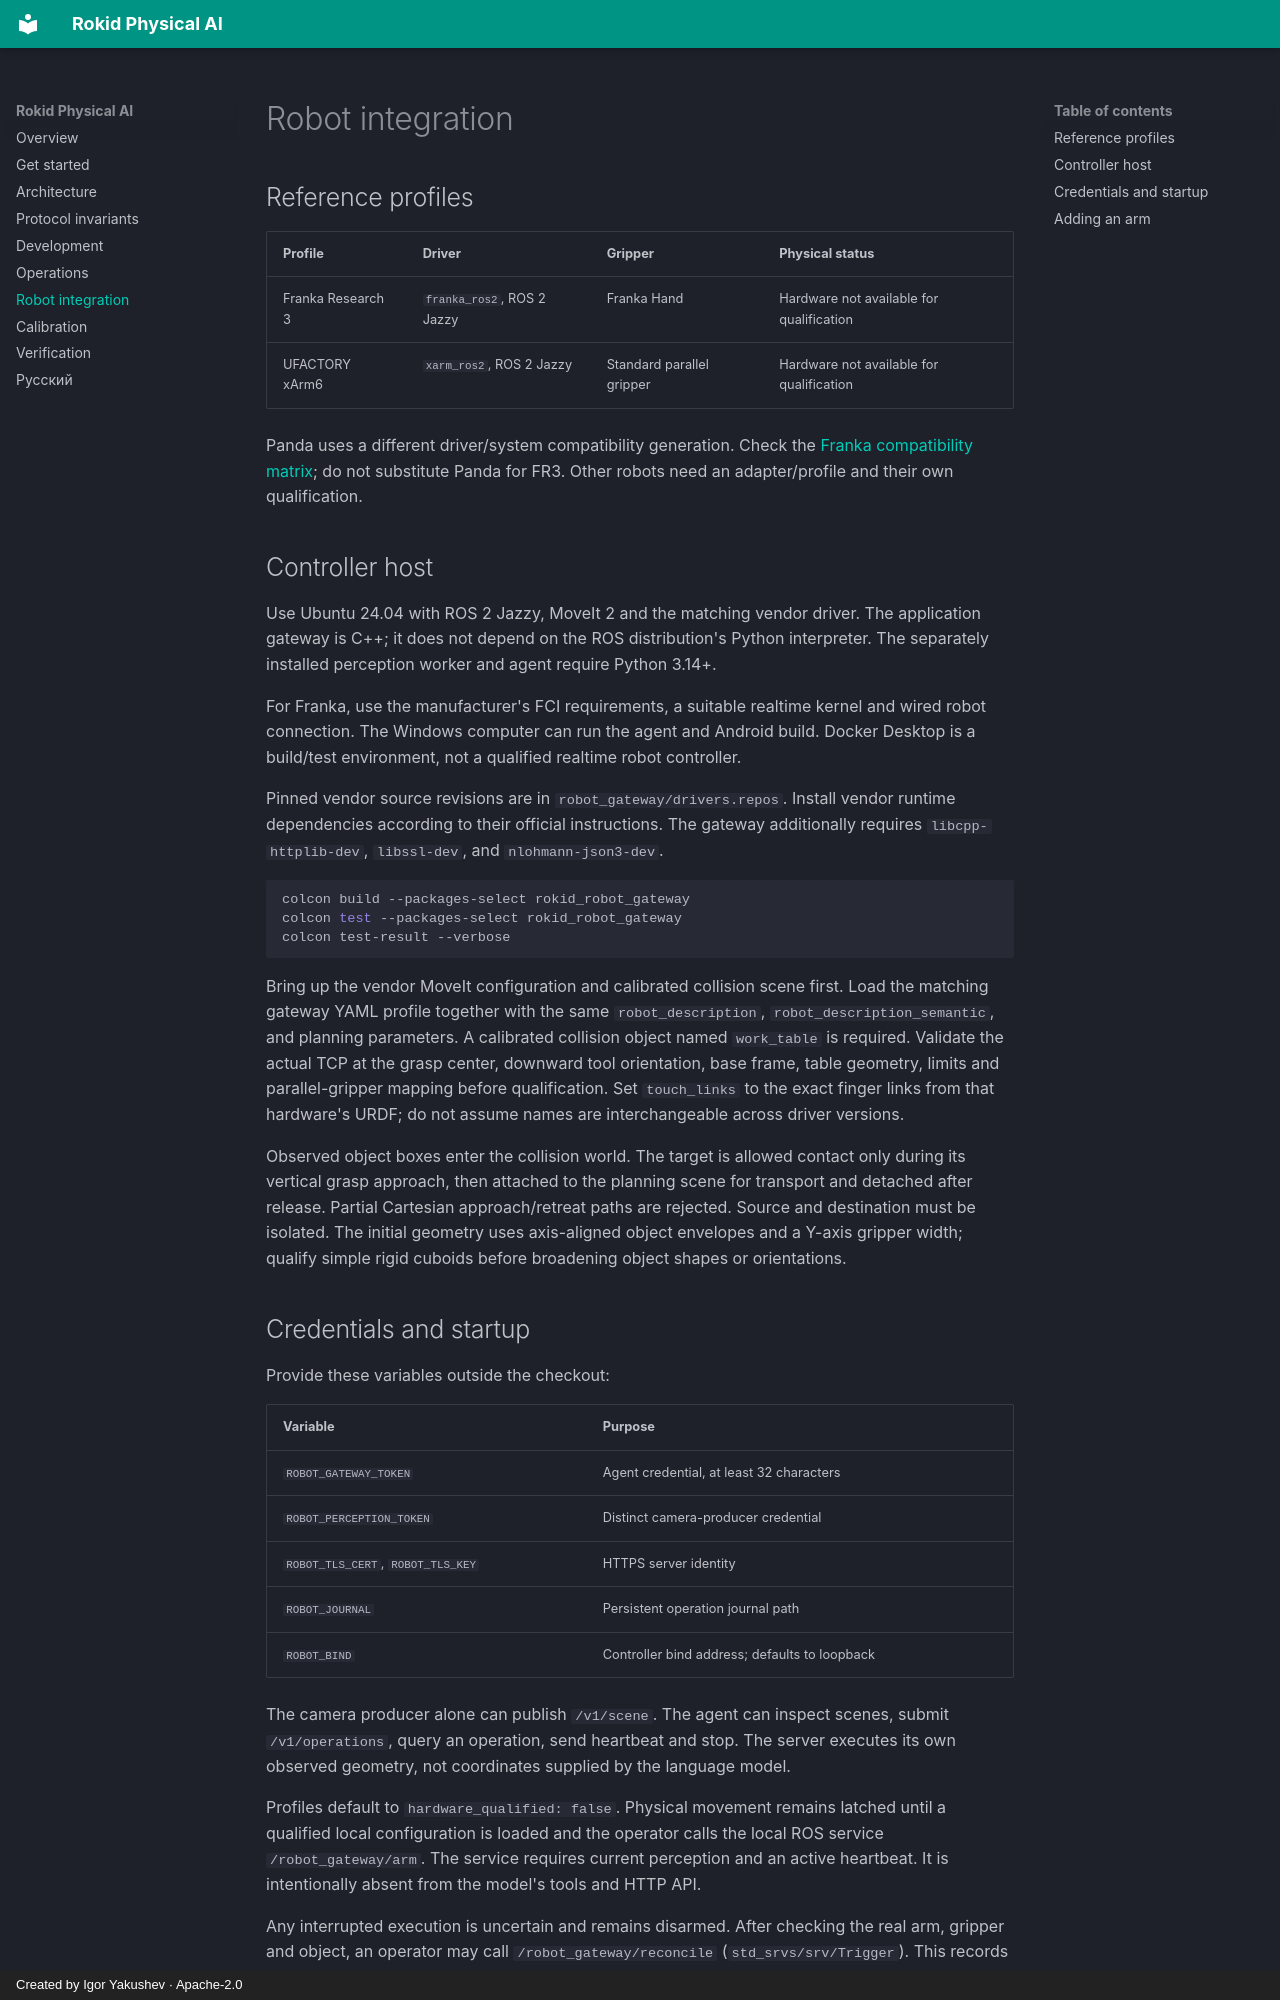

repository: ykshv/rokid-physical-ai · page: robots/index.html · generator: mkdocs · copyright: Created by Igor Yakushev · Apache-2.0

---
description: Configure Franka FR3 or UFACTORY xArm6 with ROS 2 Jazzy, MoveIt, authenticated scene input, an independent motion latch, and hardware qualification.
---
# Robot integration

## Reference profiles

| Profile | Driver | Gripper | Physical status |
| --- | --- | --- | --- |
| Franka Research 3 | `franka_ros2`, ROS 2 Jazzy | Franka Hand | Hardware not available for qualification |
| UFACTORY xArm6 | `xarm_ros2`, ROS 2 Jazzy | Standard parallel gripper | Hardware not available for qualification |

Panda uses a different driver/system compatibility generation. Check the [Franka compatibility matrix](https://franka.de/fr3-compatibility-matrix); do not substitute Panda for FR3. Other robots need an adapter/profile and their own qualification.

## Controller host

Use Ubuntu 24.04 with ROS 2 Jazzy, MoveIt 2 and the matching vendor driver. The application gateway is C++; it does not depend on the ROS distribution's Python interpreter. The separately installed perception worker and agent require Python 3.14+.

For Franka, use the manufacturer's FCI requirements, a suitable realtime kernel and wired robot connection. The Windows computer can run the agent and Android build. Docker Desktop is a build/test environment, not a qualified realtime robot controller.

Pinned vendor source revisions are in `robot_gateway/drivers.repos`. Install vendor runtime dependencies according to their official instructions. The gateway additionally requires `libcpp-httplib-dev`, `libssl-dev`, and `nlohmann-json3-dev`.

```sh
colcon build --packages-select rokid_robot_gateway
colcon test --packages-select rokid_robot_gateway
colcon test-result --verbose
```

Bring up the vendor MoveIt configuration and calibrated collision scene first. Load the matching gateway YAML profile together with the same `robot_description`, `robot_description_semantic`, and planning parameters. A calibrated collision object named `work_table` is required. Validate the actual TCP at the grasp center, downward tool orientation, base frame, table geometry, limits and parallel-gripper mapping before qualification. Set `touch_links` to the exact finger links from that hardware's URDF; do not assume names are interchangeable across driver versions.

Observed object boxes enter the collision world. The target is allowed contact only during its vertical grasp approach, then attached to the planning scene for transport and detached after release. Partial Cartesian approach/retreat paths are rejected. Source and destination must be isolated. The initial geometry uses axis-aligned object envelopes and a Y-axis gripper width; qualify simple rigid cuboids before broadening object shapes or orientations.
